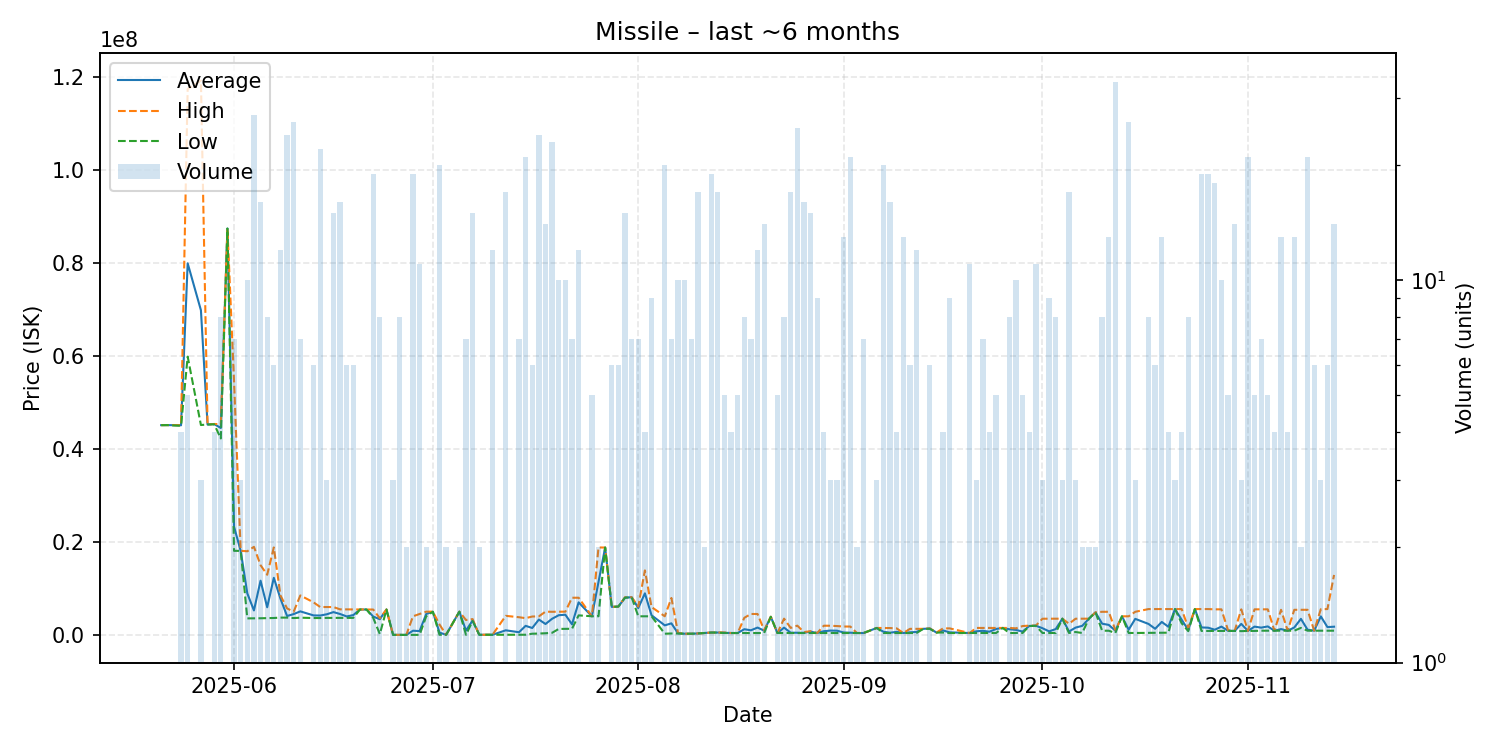

The data file committed next to this chart (first rows):
date, average, highest, lowest, order_count, volume
2025-05-21, 45150000, 45150000, 45150000, 1, 1
2025-05-22, 45160000, 45160000, 45160000, 1, 1
2025-05-24, 45117500, 45140000, 45010000, 4, 4
2025-05-25, 79994000, 117500000, 59900000, 5, 5
2025-05-27, 69886667, 119300000, 45180000, 3, 3
2025-05-28, 45280000, 45280000, 45280000, 1, 1
2025-05-29, 45377500, 45405000, 45350000, 3, 4
2025-05-30, 44538750, 45350000, 42280000, 8, 8
2025-05-31, 87470000, 87470000, 87470000, 1, 1
2025-06-01, 23288571, 54470000, 18090000, 5, 7
2025-06-02, 18093333, 18100000, 18090000, 2, 3
2025-06-03, 8930000, 18000000, 3550000, 6, 10
2025-06-04, 5264000, 18960000, 3562000, 16, 27
2025-06-05, 11663688, 15000000, 3577000, 12, 16
2025-06-06, 5944125, 12940000, 3612000, 4, 8
2025-06-07, 12283667, 18830000, 3636000, 5, 6
2025-06-08, 7809750, 8498500, 3719000, 7, 12
2025-06-09, 4062375, 5697000, 3716500, 14, 24
2025-06-10, 4478077, 4999000, 3624000, 16, 26
2025-06-11, 5058429, 8492500, 3700000, 4, 7
2025-06-13, 4190667, 6999000, 3629000, 2, 6
2025-06-14, 4164773, 5999000, 3623000, 7, 22
2025-06-15, 4436000, 5992000, 3658000, 2, 3
2025-06-16, 4902800, 5991500, 3659000, 8, 15
2025-06-17, 4496312, 5498000, 3662000, 4, 16
2025-06-18, 3968000, 5499000, 3662000, 3, 6
2025-06-19, 4268167, 5480500, 3662000, 4, 6
2025-06-20, 5462000, 5462000, 5462000, 1, 1
2025-06-21, 5462000, 5462000, 5462000, 1, 1
2025-06-22, 3946579, 5459000, 3664000, 9, 19
2025-06-23, 3373000, 3569000, 171000, 5, 8
2025-06-24, 5459000, 5459000, 5459000, 1, 1
2025-06-25, 1000, 1000, 1000, 1, 3
2025-06-26, 1000, 1000, 1000, 1, 8
2025-06-27, 1003, 1003, 1003, 1, 2
2025-06-28, 895424, 4000000, 1004, 8, 19
2025-06-29, 818914, 4499500, 1006, 6, 11
2025-06-30, 4499000, 4998000, 4000000, 2, 2
2025-07-01, 4998000, 4998000, 4998000, 1, 1
2025-07-02, 492026, 2250000, 20030, 6, 20
2025-07-03, 20030, 20030, 20030, 1, 2
2025-07-05, 4995000, 5000000, 4990000, 2, 2
2025-07-06, 930040, 3200000, 22060, 4, 7
2025-07-07, 3094738, 3400000, 3000000, 6, 15
2025-07-08, 25100, 25100, 25100, 2, 2
2025-07-10, 25370, 25370, 25370, 3, 12
2025-07-12, 984186, 4099500, 25630, 7, 17
2025-07-14, 567316, 3799000, 28700, 4, 7
2025-07-15, 1946486, 3599000, 28720, 6, 21
2025-07-16, 1482867, 3948500, 250000, 4, 6
2025-07-17, 3305550, 3992000, 288000, 10, 24
2025-07-18, 2340243, 4998500, 350300, 8, 14
2025-07-19, 3472457, 4970500, 450100, 7, 23
2025-07-20, 4236400, 4975000, 1282000, 8, 10
2025-07-21, 4334100, 5000000, 1307000, 8, 10
2025-07-22, 2268143, 7997000, 1314000, 3, 7
2025-07-23, 7001083, 7997000, 4200000, 4, 12
2025-07-25, 4007000, 4007000, 4007000, 1, 5
2025-07-26, 11413000, 18820000, 4006000, 2, 2
2025-07-27, 18800000, 18800000, 18800000, 1, 1
... 105 more rows
